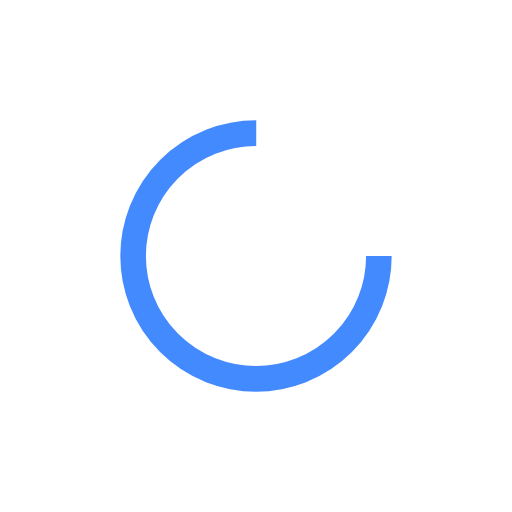
t = 0.00 s
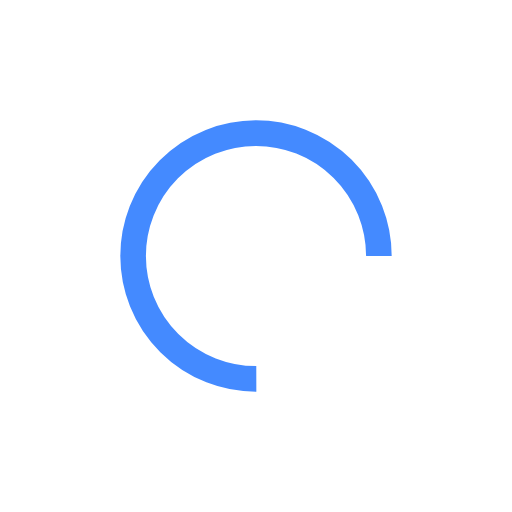
t = 0.26 s
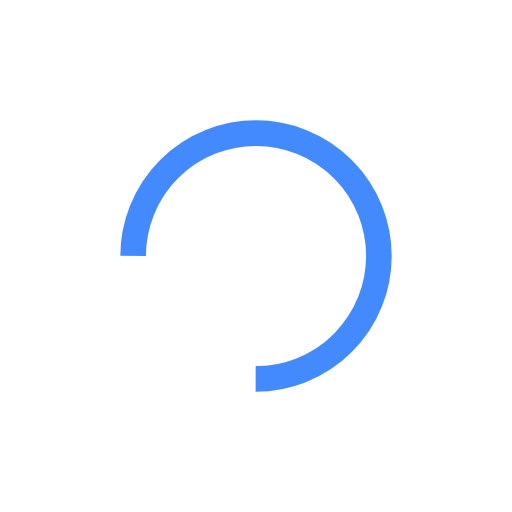
t = 0.52 s
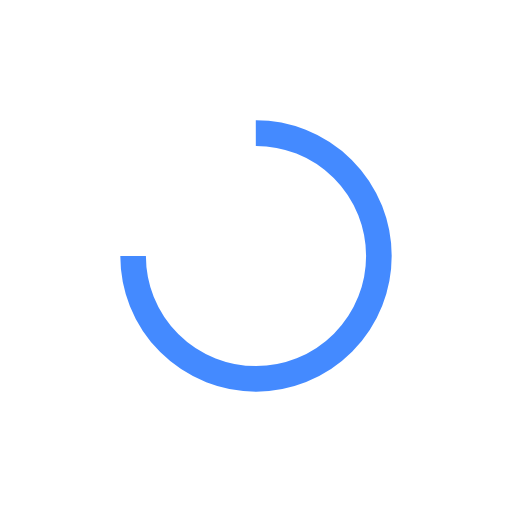
t = 0.78 s

The animated SVG that drew these frames (rendered in a browser with its animation timeline set to each time). Animation: 1 SMIL element (animateTransform=1); one cycle of 1.04 s, repeats indefinitely.

<?xml version="1.0" encoding="utf-8"?>
<svg xmlns="http://www.w3.org/2000/svg" xmlns:xlink="http://www.w3.org/1999/xlink" style="margin: auto; background: transparent; display: block; shape-rendering: auto;" width="200px" height="200px" viewBox="0 0 100 100" preserveAspectRatio="xMidYMid">
<circle cx="50" cy="50" fill="none" stroke="#448aff" stroke-width="5" r="24" stroke-dasharray="113.09733552923255 39.69911184307752" transform="rotate(90.2836 50 50)">
  <animateTransform attributeName="transform" type="rotate" repeatCount="indefinite" dur="1.0416666666666665s" values="0 50 50;360 50 50" keyTimes="0;1"></animateTransform>
</circle>
<!-- [ldio] generated by https://loading.io/ --></svg>